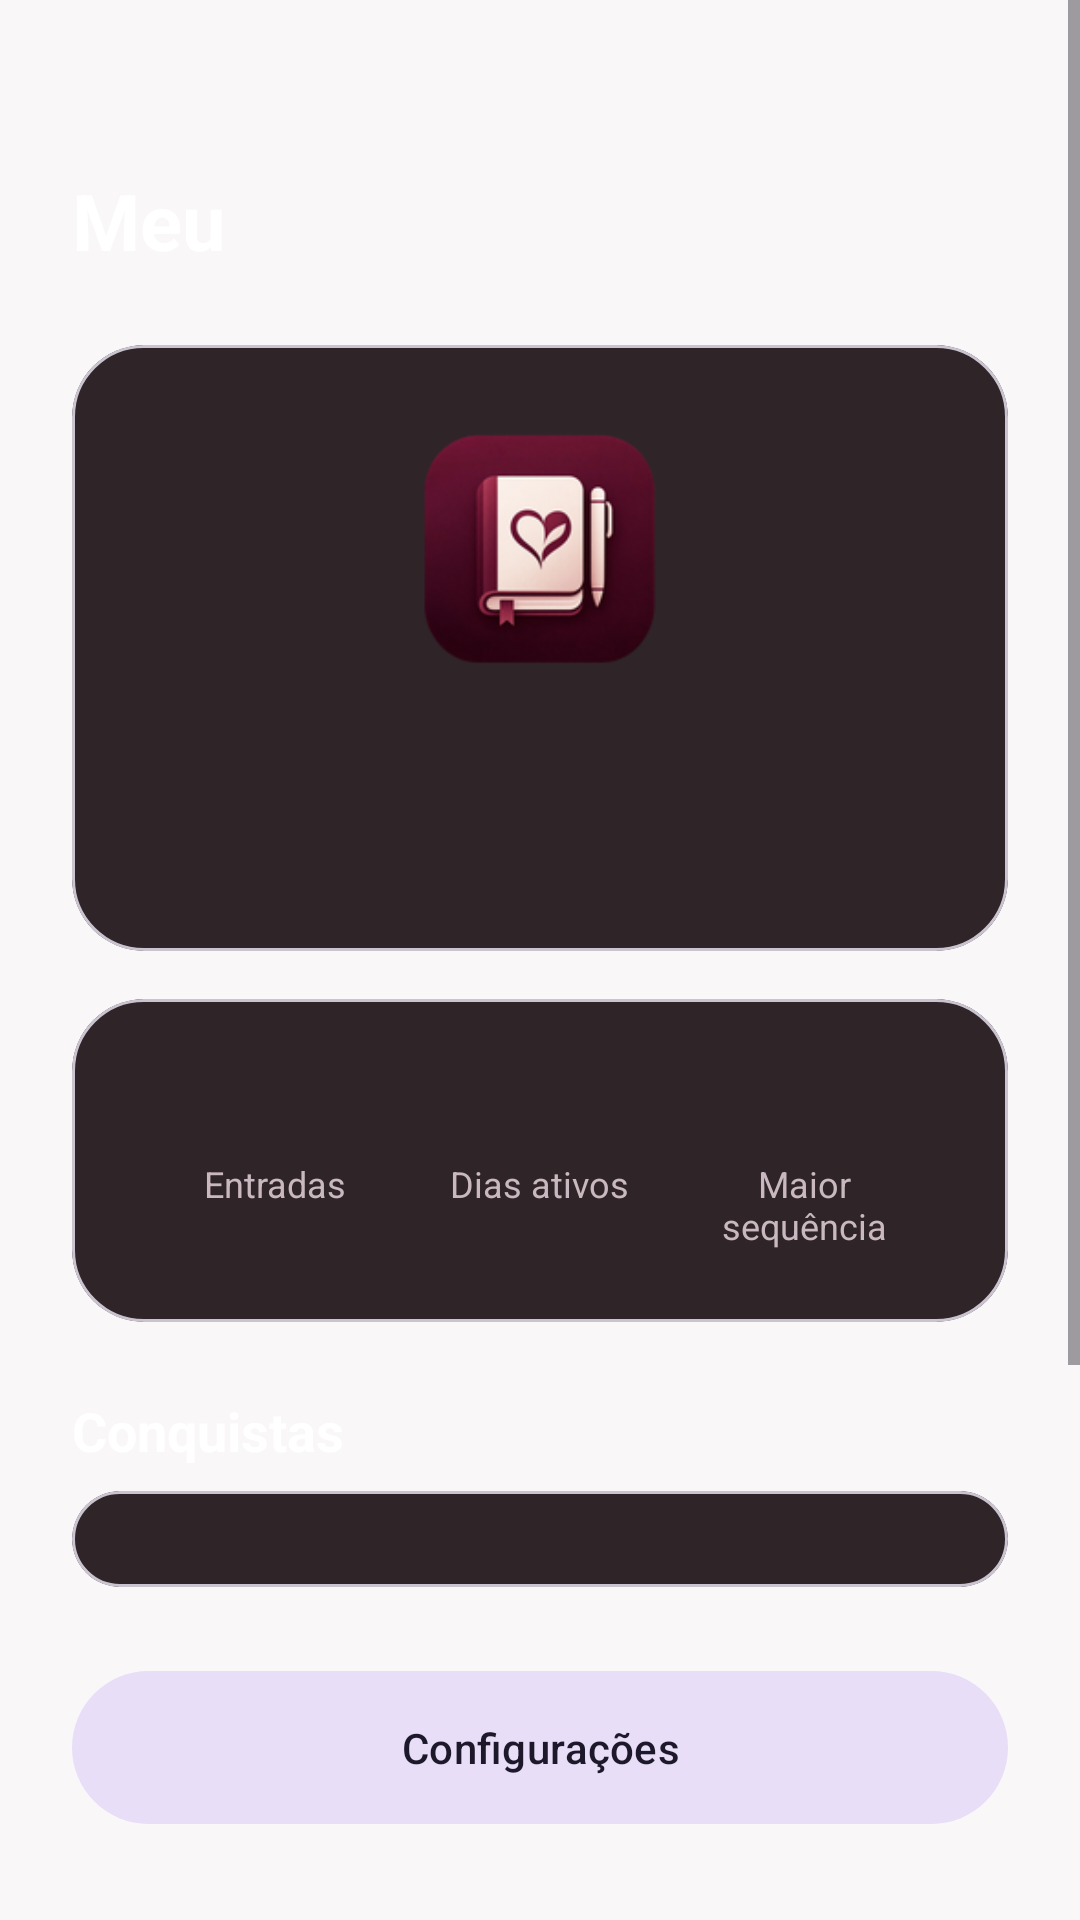

Here is an Android app screen rendered from its layout file. Give the layout XML and the strings, colors and styles it references.
<!-- AndroidManifest.xml: application theme Theme.CalmerDiary -->
<!-- res/layout/fragment_profile.xml -->
<?xml version="1.0" encoding="utf-8"?>
<ScrollView xmlns:android="http://schemas.android.com/apk/res/android"
    xmlns:app="http://schemas.android.com/apk/res-auto"
    xmlns:tools="http://schemas.android.com/tools"
    android:layout_width="match_parent"
    android:layout_height="match_parent"
    android:fillViewport="true">

    <LinearLayout
        android:layout_width="match_parent"
        android:layout_height="wrap_content"
        android:orientation="vertical"
        android:paddingHorizontal="@dimen/space_lg"
        android:paddingTop="56dp"
        android:paddingBottom="112dp">

        <TextView
            android:layout_width="wrap_content"
            android:layout_height="wrap_content"
            android:text="@string/profile_title"
            android:textColor="@color/white"
            android:textSize="26sp"
            android:textStyle="bold" />

        <com.google.android.material.card.MaterialCardView
            android:layout_width="match_parent"
            android:layout_height="wrap_content"
            android:layout_marginTop="@dimen/space_lg"
            app:cardBackgroundColor="@color/surface_translucent_dark"
            app:cardCornerRadius="@dimen/corner_lg"
            app:cardElevation="0dp">

            <LinearLayout
                android:layout_width="match_parent"
                android:layout_height="wrap_content"
                android:gravity="center"
                android:orientation="vertical"
                android:padding="@dimen/space_lg">

                <ImageView
                    android:layout_width="88dp"
                    android:layout_height="88dp"
                    android:contentDescription="@string/cd_app_logo"
                    android:src="@mipmap/ic_launcher" />

                <TextView
                    android:id="@+id/tvName"
                    android:layout_width="wrap_content"
                    android:layout_height="wrap_content"
                    android:layout_marginTop="@dimen/space_md"
                    android:textColor="@color/white"
                    android:textSize="20sp"
                    android:textStyle="bold"
                    tools:text="Matheus" />

                <TextView
                    android:id="@+id/tvEmail"
                    android:layout_width="wrap_content"
                    android:layout_height="wrap_content"
                    android:layout_marginTop="@dimen/space_xs"
                    android:textColor="@color/text_secondary_dark"
                    android:textSize="14sp"
                    tools:text="matheus@teste.com" />

            </LinearLayout>

        </com.google.android.material.card.MaterialCardView>

        
        <com.google.android.material.card.MaterialCardView
            android:layout_width="match_parent"
            android:layout_height="wrap_content"
            android:layout_marginTop="@dimen/space_md"
            app:cardBackgroundColor="@color/surface_translucent_dark"
            app:cardCornerRadius="@dimen/corner_lg"
            app:cardElevation="0dp">

            <LinearLayout
                android:layout_width="match_parent"
                android:layout_height="wrap_content"
                android:baselineAligned="false"
                android:orientation="horizontal"
                android:padding="@dimen/space_lg">

                <LinearLayout
                    android:layout_width="0dp"
                    android:layout_height="wrap_content"
                    android:layout_weight="1"
                    android:gravity="center"
                    android:orientation="vertical">

                    <TextView
                        android:id="@+id/tvStatTotal"
                        android:layout_width="wrap_content"
                        android:layout_height="wrap_content"
                        android:textColor="@color/white"
                        android:textSize="22sp"
                        android:textStyle="bold"
                        tools:text="12" />

                    <TextView
                        android:layout_width="wrap_content"
                        android:layout_height="wrap_content"
                        android:gravity="center"
                        android:text="@string/profile_stats_total"
                        android:textColor="@color/text_secondary_dark"
                        android:textSize="12sp" />
                </LinearLayout>

                <LinearLayout
                    android:layout_width="0dp"
                    android:layout_height="wrap_content"
                    android:layout_weight="1"
                    android:gravity="center"
                    android:orientation="vertical">

                    <TextView
                        android:id="@+id/tvStatActive"
                        android:layout_width="wrap_content"
                        android:layout_height="wrap_content"
                        android:textColor="@color/white"
                        android:textSize="22sp"
                        android:textStyle="bold"
                        tools:text="8" />

                    <TextView
                        android:layout_width="wrap_content"
                        android:layout_height="wrap_content"
                        android:gravity="center"
                        android:text="@string/profile_stats_active"
                        android:textColor="@color/text_secondary_dark"
                        android:textSize="12sp" />
                </LinearLayout>

                <LinearLayout
                    android:layout_width="0dp"
                    android:layout_height="wrap_content"
                    android:layout_weight="1"
                    android:gravity="center"
                    android:orientation="vertical">

                    <TextView
                        android:id="@+id/tvStatStreak"
                        android:layout_width="wrap_content"
                        android:layout_height="wrap_content"
                        android:textColor="@color/white"
                        android:textSize="22sp"
                        android:textStyle="bold"
                        tools:text="5" />

                    <TextView
                        android:layout_width="wrap_content"
                        android:layout_height="wrap_content"
                        android:gravity="center"
                        android:text="@string/profile_stats_streak"
                        android:textColor="@color/text_secondary_dark"
                        android:textSize="12sp" />
                </LinearLayout>

            </LinearLayout>

        </com.google.android.material.card.MaterialCardView>

        
        <TextView
            android:layout_width="wrap_content"
            android:layout_height="wrap_content"
            android:layout_marginTop="@dimen/space_lg"
            android:text="@string/profile_achievements_title"
            android:textColor="@color/white"
            android:textSize="18sp"
            android:textStyle="bold" />

        <com.google.android.material.card.MaterialCardView
            android:layout_width="match_parent"
            android:layout_height="wrap_content"
            android:layout_marginTop="@dimen/space_sm"
            app:cardBackgroundColor="@color/surface_translucent_dark"
            app:cardCornerRadius="@dimen/corner_lg"
            app:cardElevation="0dp">

            <androidx.recyclerview.widget.RecyclerView
                android:id="@+id/rvAchievements"
                android:layout_width="match_parent"
                android:layout_height="wrap_content"
                android:nestedScrollingEnabled="false"
                android:padding="@dimen/space_md" />

        </com.google.android.material.card.MaterialCardView>

        <com.google.android.material.button.MaterialButton
            android:id="@+id/btnSettings"
            style="@style/Widget.Material3.Button.TonalButton"
            android:layout_width="match_parent"
            android:layout_height="wrap_content"
            android:layout_marginTop="@dimen/space_lg"
            android:paddingVertical="@dimen/space_md"
            android:text="@string/action_settings"
            app:icon="@drawable/ic_settings"
            app:iconGravity="textStart" />

        <TextView
            android:layout_width="wrap_content"
            android:layout_height="wrap_content"
            android:layout_marginTop="@dimen/space_lg"
            android:text="@string/theme_title"
            android:textColor="@color/white"
            android:textSize="18sp"
            android:textStyle="bold" />

        <com.google.android.material.button.MaterialButtonToggleGroup
            android:id="@+id/toggleTheme"
            android:layout_width="match_parent"
            android:layout_height="wrap_content"
            android:layout_marginTop="@dimen/space_sm"
            app:selectionRequired="true"
            app:singleSelection="true">

            <com.google.android.material.button.MaterialButton
                android:id="@+id/btnThemeSystem"
                style="@style/Widget.Material3.Button.OutlinedButton"
                android:layout_width="0dp"
                android:layout_height="wrap_content"
                android:layout_weight="1"
                android:text="@string/theme_system"
                android:textColor="@color/white"
                app:strokeColor="@color/white" />

            <com.google.android.material.button.MaterialButton
                android:id="@+id/btnThemeLight"
                style="@style/Widget.Material3.Button.OutlinedButton"
                android:layout_width="0dp"
                android:layout_height="wrap_content"
                android:layout_weight="1"
                android:text="@string/theme_light"
                android:textColor="@color/white"
                app:strokeColor="@color/white" />

            <com.google.android.material.button.MaterialButton
                android:id="@+id/btnThemeDark"
                style="@style/Widget.Material3.Button.OutlinedButton"
                android:layout_width="0dp"
                android:layout_height="wrap_content"
                android:layout_weight="1"
                android:text="@string/theme_dark"
                android:textColor="@color/white"
                app:strokeColor="@color/white" />

        </com.google.android.material.button.MaterialButtonToggleGroup>

        <Space
            android:layout_width="match_parent"
            android:layout_height="@dimen/space_lg" />

        <com.google.android.material.button.MaterialButton
            android:id="@+id/btnLogout"
            style="@style/Widget.Material3.Button.OutlinedButton"
            android:layout_width="match_parent"
            android:layout_height="wrap_content"
            android:text="@string/action_logout"
            android:textColor="@color/white"
            app:cornerRadius="@dimen/corner_md"
            app:strokeColor="@color/white" />

    </LinearLayout>

</ScrollView>
<!-- resources referenced by this layout -->
<resources>
  <color name="surface_translucent_dark">#F224191D</color>
  <color name="text_secondary_dark">#C9B8BF</color>
  <color name="white">#FFFFFF</color>
  <dimen name="corner_lg">24dp</dimen>
  <dimen name="corner_md">16dp</dimen>
  <dimen name="space_lg">24dp</dimen>
  <dimen name="space_md">16dp</dimen>
  <dimen name="space_sm">8dp</dimen>
  <dimen name="space_xs">4dp</dimen>
  <!-- mipmap ic_launcher: png bitmap (mipmap-hdpi, 7387 bytes) -->
  <string name="action_logout">Sair</string>
  <string name="action_settings">Configurações</string>
  <string name="cd_app_logo">Logotipo do Calmer Diary</string>
  <string name="profile_achievements_title">Conquistas</string>
  <string name="profile_stats_active">Dias ativos</string>
  <string name="profile_stats_streak">Maior sequência</string>
  <string name="profile_stats_total">Entradas</string>
  <string name="profile_title">Meu</string>
  <string name="theme_dark">Escuro</string>
  <string name="theme_light">Claro</string>
  <string name="theme_system">Sistema</string>
  <string name="theme_title">Tema do app</string>
  <style name="Theme.CalmerDiary" parent="Theme.Material3.DayNight.NoActionBar">
          
          <item name="colorPrimary">@color/wine_primary</item>
          <item name="colorOnPrimary">@color/white</item>
          <item name="colorPrimaryContainer">@color/wine_primary_light</item>
          <item name="colorOnPrimaryContainer">@color/white</item>
  
          
          <item name="colorSecondary">@color/wine_accent</item>
          <item name="colorOnSecondary">@color/white</item>
  
          
          <item name="android:colorBackground">@color/background_light</item>
          <item name="colorOnBackground">@color/text_light</item>
          <item name="colorSurface">@color/surface_light</item>
          <item name="colorOnSurface">@color/text_light</item>
          <item name="colorOnSurfaceVariant">@color/text_secondary_light</item>
          <item name="colorOutline">@color/outline_light</item>
  
          
          <item name="android:statusBarColor">@color/wine_primary</item>
          <item name="android:navigationBarColor">@color/background_light</item>
          <item name="android:windowLightStatusBar">false</item>
          <item name="android:windowLightNavigationBar" tools:targetApi="27">true</item>
      </style>
  <color name="wine_primary">#7A1F3D</color>
  <color name="wine_primary_light">#A83D5E</color>
  <color name="wine_accent">#C75B78</color>
  <color name="background_light">#FAF7F8</color>
  <color name="text_light">#2A2023</color>
  <color name="surface_light">#FFFFFF</color>
  <color name="text_secondary_light">#6E5F65</color>
  <color name="outline_light">#E6DADF</color>
</resources>
